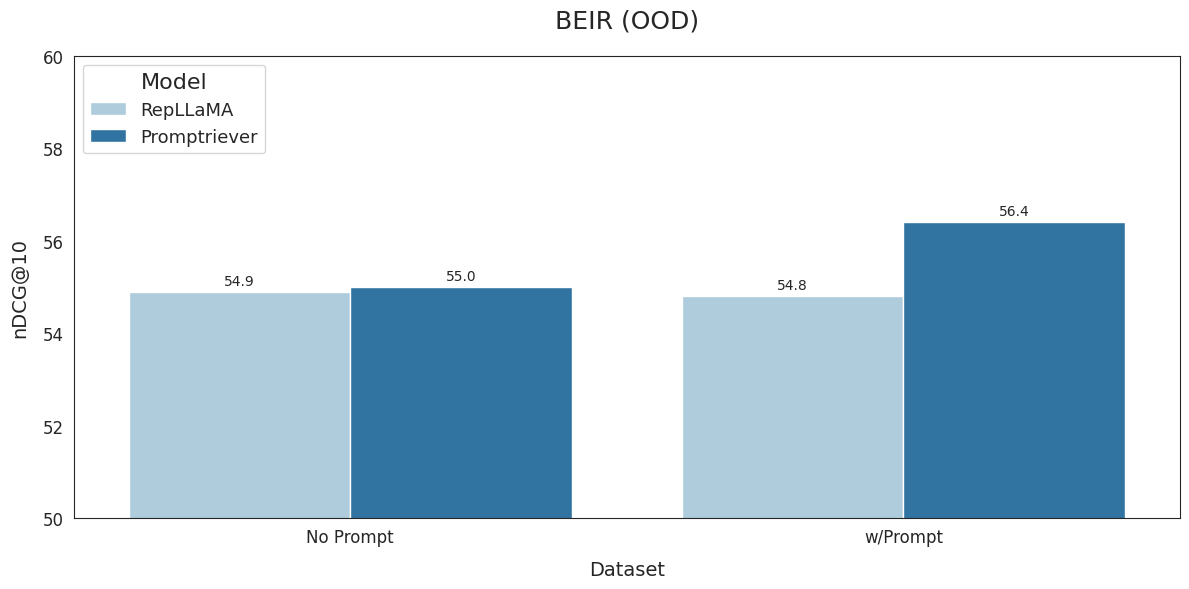

Generate this figure with matplotlib: (Note: this script raises an exception after producing the figure.)
import pandas as pd
import seaborn as sns
import matplotlib.pyplot as plt

# choose a color palette that is contrastive
pal = sns.color_palette(palette='Paired')

def create_beir_plot(df, figsize=(12, 6)):
    plt.figure(figsize=figsize)
    ax = sns.barplot(x='Metric', y='Value', hue='Model', data=df, palette=pal)

    # set the y-axis from 50-60
    plt.ylim(50, 60)
    
    plt.title('BEIR (OOD)', fontsize=18, pad=20)
    plt.xlabel('Dataset', fontsize=14, labelpad=10)
    plt.ylabel('nDCG@10', fontsize=14, labelpad=10)
    plt.xticks(fontsize=12)
    plt.yticks(fontsize=12)
    plt.legend(title='Model', title_fontsize='16', fontsize='13', loc='upper left')
    
    for container in ax.containers:
        ax.bar_label(container, fmt='%.1f', fontsize=10, padding=3)
    
    plt.tight_layout()
    plt.savefig(f'plots/beir_comparison_plot_{figsize[0]}_{figsize[1]}.png', dpi=300, bbox_inches='tight')
    print(f"BEIR plot saved as 'plots/beir_comparison_plot_{figsize[0]}_{figsize[1]}.png'")

def create_ir_plot(df, figsize=(10, 6)):
    plt.figure(figsize=figsize)
    ax = sns.barplot(x='Metric', y='Value', hue='Model', data=df, palette=pal)
    
    plt.title('Instruction Following', fontsize=18, pad=20)
    plt.xlabel('Dataset', fontsize=14, labelpad=10)
    plt.ylabel('Score', fontsize=14, labelpad=10)
    plt.xticks(fontsize=12)
    # rotate
    plt.xticks(rotation=30)
    plt.yticks(fontsize=12)
    plt.legend(title='Model', title_fontsize='12', fontsize='11', loc='upper left')
    
    for container in ax.containers:
        ax.bar_label(container, fmt='%.1f', fontsize=10, padding=1)
    
    plt.tight_layout()
    plt.savefig(f'plots/ir_comparison_plot_{figsize[0]}_{figsize[1]}.png', dpi=300, bbox_inches='tight')
    print(f"IR plot saved as 'plots/ir_comparison_plot_{figsize[0]}_{figsize[1]}.png'")

# Prepare the data
data = {
    'Model': ['RepLLaMA', 'RepLLaMA', 'RepLLaMA', 'RepLLaMA', 'RepLLaMA',
              'Promptriever', 'Promptriever', 'Promptriever', 'Promptriever', 'Promptriever'],
    'Metric': ['No Prompt', 'w/Prompt', 'FollowIR MAP', 'FollowIR p-MRR', 'InstructIR Robust@10',
               'No Prompt', 'w/Prompt', 'FollowIR MAP', 'FollowIR p-MRR', 'InstructIR Robust@10'],
    'Value': [54.9, 54.8, 23.0, -3.1, 50.2,
              55.0, 56.4, 26.1, 11.2, 63.1]
}

df = pd.DataFrame(data)

# Set the style for the plots
sns.set_style("white")

# Create BEIR plot
beir_df = df[df['Metric'].isin(['No Prompt', 'w/Prompt'])]
create_beir_plot(beir_df)

# Create IR plot
ir_df = df[df['Metric'].isin(['FollowIR MAP', 'FollowIR p-MRR', 'InstructIR Robust@10'])]
# ir_df = ir_df[~((ir_df['Model'] == 'RepLLaMA') & (ir_df['Metric'] == 'Robust@10'))]
create_ir_plot(ir_df)

# now make the plots again but with a thinner plot size
create_beir_plot(beir_df, figsize=(4, 6))
create_ir_plot(ir_df, figsize=(4, 6))